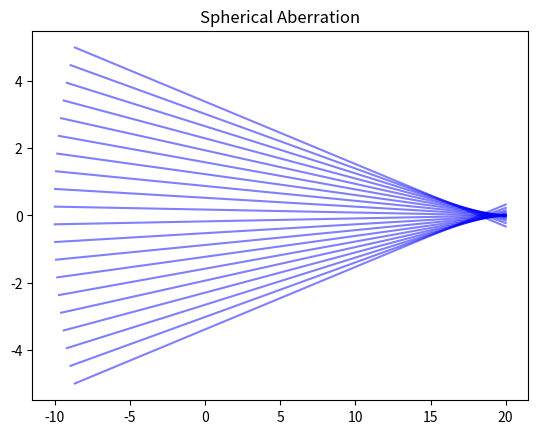

This chart was generated by the following Python code:
%matplotlib inline
import numpy as np
import matplotlib.pyplot as plt

# Ray tracing spherical aberration
y_rays = np.linspace(-5, 5, 20)
R = 10.0 # radius of curvature
n_lens = 1.5

plt.figure()
for y0 in y_rays:
    x0 = -np.sqrt(R**2 - y0**2)
    sin_theta_i = y0 / R
    theta_i = np.arcsin(sin_theta_i)
    theta_t = np.arcsin(sin_theta_i / n_lens)
    
    slope = np.tan(theta_t - theta_i)
    x_f = 20
    y_f = y0 + slope * (x_f - x0)
    plt.plot([x0, x_f], [y0, y_f], 'b', alpha=0.5)
    
plt.title('Spherical Aberration')
plt.savefig('ray_tracing.png')
